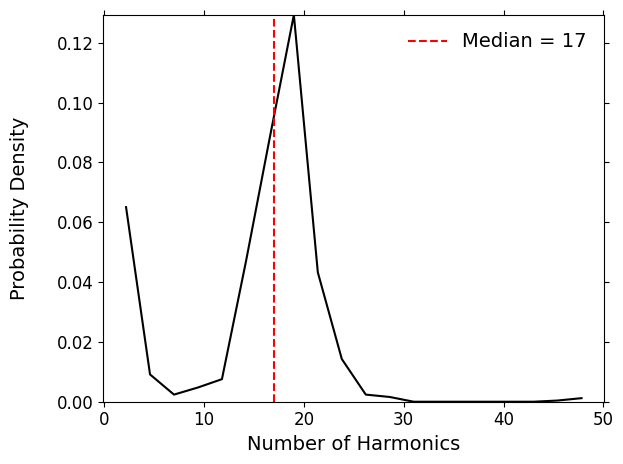

The matplotlib source for this figure: (Note: this script raises an exception after producing the figure.)
import numpy as np
import matplotlib.pyplot as plt
from matplotlib import rcParams

rcParams['font.family'] = 'sans-serif'
rcParams['font.sans-serif'] = ['arial']
rcParams['font.size'] = 12
rcParams['xtick.direction'] = 'out'
rcParams['ytick.direction'] = 'out'

full_data = [1, 20, 18, 1, 1, 17, 21, 20, 23, 22, 17, 1, 18, 45, 15, 20, 23, 21, 19, 20, 15, 19, 22, 5, 16, 20, 17, 16, 19, 20, 17, 18, 15, 19, 18, 19, 23, 18, 19, 22, 1, 16, 20, 19, 19, 1, 1, 8, 19, 20, 19, 23, 1, 1, 20, 16, 17, 18, 18, 17, 17, 17, 18, 17, 21, 21, 11, 21, 17, 20, 18, 19, 20, 1, 20, 22, 16, 1, 19, 1, 24, 18, 1, 13, 18, 1, 20, 1, 20, 18, 1, 17, 18, 1, 19, 17, 18, 20, 17, 17, 11, 19, 15, 1, 1, 20, 18, 1, 18, 16, 15, 17, 19, 12, 19, 17, 22, 19, 17, 1, 16, 17, 18, 26, 1, 1, 17, 17, 24, 1, 20, 17, 20, 21, 22, 17, 13, 19, 19, 19, 21, 14, 20, 17, 17, 1, 18, 18, 20, 1, 24, 25, 17, 17, 19, 17, 20, 17, 16, 20, 19, 16, 21, 22, 16, 1, 3, 17, 19, 18, 16, 1, 19, 18, 18, 15, 16, 17, 21, 16, 17, 15, 18, 23, 19, 4, 18, 14, 22, 22, 17, 10, 1, 1, 17, 1, 18, 20, 16, 20, 21, 20, 15, 23, 17, 19, 22, 14, 24, 14, 17, 15, 21, 17, 1, 19, 17, 1, 19, 15, 14, 15, 13, 15, 16, 19, 13, 16, 19, 19, 1, 1, 18, 17, 17, 20, 18, 13, 21, 20, 15, 11, 15, 19, 15, 22, 9, 5, 1, 22, 28, 18, 20, 15, 15, 16, 29, 21, 18, 14, 16, 18, 16, 17, 13, 20, 20, 18, 17, 19, 7, 20, 14, 27, 7, 20, 18, 18, 22, 17, 17, 14, 16, 19, 5, 49, 21, 17, 15, 1, 20, 20, 15, 18, 18, 19, 22, 18, 19, 20, 4, 16, 17, 17, 21, 17, 14, 21, 17, 24, 17, 16, 19, 18, 15, 1, 19, 17, 19, 16, 19, 20, 13, 19, 20, 17, 22, 19, 1, 18, 17, 17, 15, 1, 16, 16, 19, 21, 18, 21, 18, 21, 21, 1, 20, 18, 21, 5, 15, 1, 19, 19, 1, 19, 17, 1, 1, 1, 19, 17, 21, 22, 19, 15, 18, 15, 19, 20, 18, 19, 17, 15, 19, 17, 13, 20, 17, 20, 17, 19, 19, 1, 15, 17, 17, 22, 19, 1, 1, 17, 17, 1, 1, 10, 17, 21, 9, 21, 1, 1, 20, 20, 1, 17, 5, 1, 5, 15, 18, 12, 21, 22, 21, 1, 21, 17, 18, 19, 16, 19, 17, 17, 15, 14, 1, 19, 1, 17, 1, 1, 20, 3, 16, 20, 16, 18, 17, 15, 13, 19, 20, 22, 1, 18, 19, 18, 21, 18, 17, 23, 16, 18, 15, 16, 20, 17, 15, 19, 1, 1, 20, 19, 15, 18, 19, 17, 17, 16, 1, 21, 19, 17, 20, 21, 21, 18, 20, 1, 17, 22, 23, 1, 14, 18, 23, 14, 16, 18, 17, 20, 14, 19, 18, 16, 4, 1, 14, 1, 15, 1, 19, 19, 18, 18, 15, 15, 1, 21, 15, 19, 20, 21, 1, 17, 15, 17, 23, 17, 18, 3, 15, 16, 16, 1, 15, 19, 18, 17, 22, 18, 17, 5, 17, 15, 19, 15, 4, 15, 17, 21, 15, 1, 1, 14, 16, 16, 15, 18, 1, 19, 9, 16, 19, 12, 19, 17, 16, 19, 18, 17, 16, 18, 22, 20, 17, 17, 19, 16, 18, 21, 16, 1, 17, 17, 1, 15, 20, 18, 15, 1, 1, 17, 23, 16, 20, 11, 21, 17, 15, 20, 19, 21, 18, 1, 21, 20, 1, 1, 14, 19, 20, 5, 15, 20, 16, 16, 20, 18, 19, 24, 22, 20, 19, 18, 17, 15, 16, 19, 21, 19, 1, 8, 17, 16, 1, 1, 1, 22, 22, 20, 20, 18, 5, 18, 20, 24, 19, 1, 17, 20, 21, 23, 16, 21, 16, 13, 1, 16, 19, 16, 18, 17, 21, 15, 1, 21, 1, 1, 18, 1, 17, 1, 14, 18, 19, 18, 19, 21, 1, 21, 9, 1, 19, 15, 17, 16, 11, 17, 16, 21, 19, 21, 23, 16, 4, 20, 18, 17, 17, 19, 24, 19, 16, 1, 15, 24, 18, 21, 20, 13, 17, 19, 18, 18, 21, 20, 1, 16, 1, 20, 17, 12, 17, 10, 11, 15, 15, 17, 13, 19, 19, 21, 1, 3, 7, 17, 20, 16, 13, 11, 16, 18, 19, 23, 21, 49, 22, 16, 21, 19, 19, 17, 14, 5, 14, 16, 17, 19, 18, 11, 16, 21, 16, 1, 20, 23, 19, 1, 17, 14, 1, 17, 19, 20, 23, 19, 20, 1, 18, 18, 11, 15, 15, 19, 16, 20, 18, 18, 15, 15, 22, 17, 15, 17, 22, 20, 18, 16, 1, 1, 1, 22, 17, 18, 19, 20, 22, 13, 20, 1, 17, 16, 14, 1, 13, 17, 1, 13, 1, 17, 18, 18, 18, 15, 1, 1, 17, 22, 15, 19, 19, 21, 20, 19, 18, 22, 17, 9, 1, 15, 1, 1, 17, 11, 1, 17, 17, 19, 22, 17, 18, 16, 17, 22, 1, 17, 20, 1, 15, 1, 17, 11, 15, 21, 26, 18, 29, 18, 1, 19, 21, 23, 3, 15, 18, 14, 23, 19, 24, 19, 21, 18, 21, 16, 17, 21, 21, 24, 5, 22, 1, 9, 21, 20, 20, 1, 17, 24, 1, 18, 19, 20, 19, 15, 19, 1, 19, 19, 5, 9, 15, 5, 22, 20, 13, 17, 1, 1, 17, 18, 1, 16, 21, 19, 3, 22, 17, 22, 18, 19, 17, 16, 14, 1, 19, 21, 28, 23, 24, 1, 15, 13, 16, 20, 16, 18, 18, 1, 16, 9, 11, 1, 19, 16, 18, 19, 11, 25, 23, 1, 16, 22, 18, 19, 17, 19, 19, 20, 1, 21, 23, 23, 1, 7, 18, 15, 1, 3, 16, 17, 20, 16, 1, 18, 17, 1, 19, 17, 13, 1, 16, 20, 19, 15, 19, 19, 16, 1, 15, 17, 1, 5, 17, 1, 1, 17, 18, 26, 19, 1, 1, 18, 21, 1, 15, 1, 21, 17, 1, 19, 17, 11, 1, 15, 5, 21, 17, 23, 1, 19, 5, 18, 1, 15, 16, 18, 1, 17, 18, 5, 17, 18, 1, 1, 21, 21, 9, 19, 21, 11, 19, 16, 49, 1, 13, 5, 15, 1, 1, 1]


y, binEdges = np.histogram(full_data, bins=20, density=True)
bincenters = 0.5 * (binEdges[1:] + binEdges[:-1])
plt.plot(bincenters, y, 'k')
plt.tick_params(axis='both', which='both', top='off', right='off')

med = 17
plt.vlines(med, 0., 1., 'r', '--', label='Median = {0}'.format(int(med)))
plt.ylim(0, np.max(y))

plt.ylabel('Probability Density\n', fontsize=14)
plt.xlabel('Number of Harmonics', fontsize=14)

legend = plt.legend(fontsize=14, loc=0)
legend.get_frame().set_linewidth(0.)

plt.tight_layout()

plt.savefig('Final_Plots/Harmonic_Hist.pdf')
